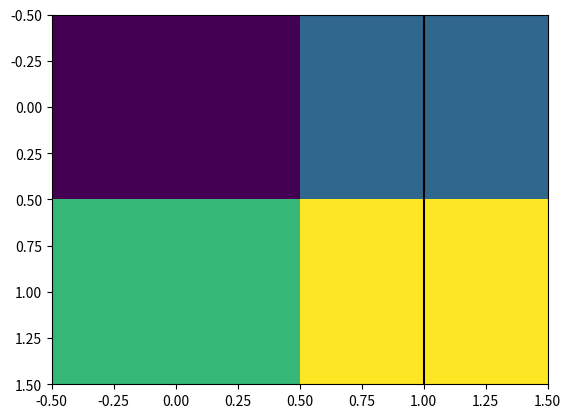

Write Python code to recreate this figure.
import matplotlib.pyplot as plt


class HeatmapInteractor(object):
    '''A heatmap editor
    '''
    def __init__(self, fig):
        canvas = fig.canvas
        canvas.mpl_connect('scroll_event', self.scroll_callback)
        canvas.mpl_connect('key_press_event', self.key_press_callback)
        canvas.mpl_connect('button_press_event', self.button_press_callback)

    def button_press_callback(self, event):
        rx = int(round(event.xdata))
        ry = int(round(event.ydata))
        print("row: %d    column: %d" % (rx, ry))

    def key_press_callback(self, event, base_scale=2., offset=1):
        ax = event.inaxes
        ylim_lower, ylim_upper = ax.get_ylim()
        xlim_lower, xlim_upper = ax.get_xlim()
        if event.key == '[':
            ax.set_ylim(
                ylim_lower,
                ylim_lower + (ylim_upper - ylim_lower) / base_scale)
        elif event.key == ']':
            ax.set_ylim(
                ylim_lower,
                ylim_lower + (ylim_upper - ylim_lower) * base_scale)
        elif event.key == '{':
            ax.set_xlim(
                xlim_lower,
                xlim_lower + (xlim_upper - xlim_lower) / base_scale)
        elif event.key == '}':
            ax.set_xlim(
                xlim_lower,
                xlim_lower + (xlim_upper - xlim_lower) * base_scale)
        elif event.key == 'down':
            ax.set_ylim(ylim_lower - offset, ylim_upper - offset)
        elif event.key == 'up':
            ax.set_ylim(ylim_lower + offset, ylim_upper + offset)
        elif event.key == 'right':
            ax.set_xlim(xlim_lower - offset, xlim_upper - offset)
        elif event.key == 'left':
            ax.set_xlim(xlim_lower + offset, xlim_upper + offset)
        else:
            print('Unknown key: %s' % event.key)
            return

        # plt.tight_layout()
        plt.draw()

    def scroll_callback(self, event, base_scale=2.):
        ax = event.inaxes
        cur_xlim = ax.get_xlim()
        cur_ylim = ax.get_ylim()
        xdata = event.xdata  # get event x location
        ydata = event.ydata  # get event y location
        x_left = xdata - cur_xlim[0]
        x_right = cur_xlim[1] - xdata
        y_top = ydata - cur_ylim[0]
        y_bottom = cur_ylim[1] - ydata
        if event.button == 'up':
            scale_factor = 1. / base_scale
        elif event.button == 'down':
            scale_factor = base_scale
        else:
            # deal with something that should never happen
            scale_factor = 1
            print(event.button)
        # set new limits
        ax.set_xlim([xdata - x_left * scale_factor,
                     xdata + x_right * scale_factor])
        ax.set_ylim([ydata - y_top * scale_factor,
                     ydata + y_bottom * scale_factor])

        plt.draw()  # force re-draw


def transition_index(l):
    '''Return the transition index of the list.

    Parameters
    ----------
    l : list, 1-D array, pd.Series
        l should have method of len and [
    '''
    for i in range(1, len(l)):
        if l[i] != l[i-1]:
            yield i


if __name__ == '__main__':
    def plot():
        fig, ax = plt.subplots()
        im = ax.imshow([[1, 2], [3, 4]], aspect='auto')
        ax.axvline(x=1, color='black')
        p = HeatmapInteractor(fig)

        plt.show()

    plot()
